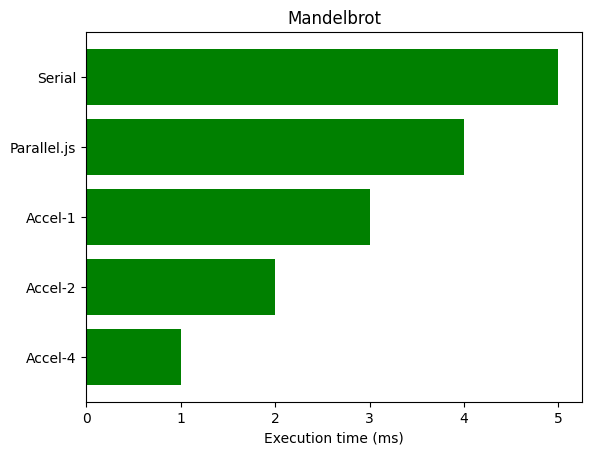

Python code for this plot:
import matplotlib.pyplot as plt
plt.rcdefaults()
import numpy as np
import matplotlib.pyplot as plt


plt.rcdefaults()
fig, ax = plt.subplots()
people = ('Serial', 'Parallel.js', 'Accel-1', 'Accel-2', 'Accel-4')
y_pos = np.arange(len(people))
performance = [5,4,3,2,1]
ax.barh(y_pos, performance, align='center',
        color='green', ecolor='black')
ax.set_yticks(y_pos)
ax.set_yticklabels(people)
ax.invert_yaxis()  # labels read top-to-bottom
ax.set_xlabel('Execution time (ms)')
ax.set_title('Mandelbrot')

plt.savefig('mandelbrot.png')
